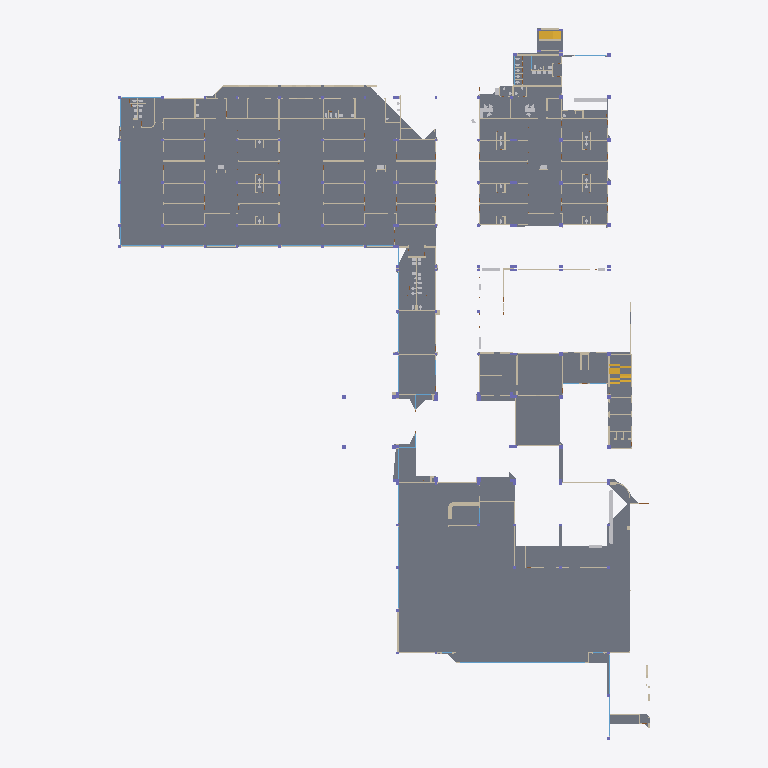
Plan cut of the same IFC building model at storey 'Planta baja' (level 0.00 m, cut at 1.40 m), seen from above with north up, elements coloured by IFC class: 72 walls (beige), 44 slabs (grey), 20 windows (light blue), 4 other elements (light grey), 2 stairs (yellow). Cut surfaces are drawn darker.
Extent 79.7 m × 106.7 m × 4.0 m (x, y, z). Storeys (1): Planta baja at 0.00 m. Elements (1176): 568 IfcWall, 171 IfcDoor, 150 IfcColumn, 92 IfcFurnishingElement, 72 IfcSanitaryTerminal, 51 IfcWindow, 48 IfcSlab, 22 IfcFurniture, 2 IfcStair.

HEADER;
FILE_DESCRIPTION(('ViewDefinition[DesignTransferView]'),'2;1');
FILE_NAME('/dev/null','2026-10-21T21:53:32-05:00',(''),(''),'IfcOpenShell 0.9.0.post1','IfcOpenShell 0.9.0.post1','Nobody');
FILE_SCHEMA(('IFC4'));
ENDSEC;
DATA;
#1=IFCPROJECT('3ojlkv5_nEkgxwQ1ve2DMW',$,'SOLCA Quito',$,$,$,$,(#10),#5);
#12=IFCSITE('1cLfKigdn1q960JVqVXQ1l',$,'SOLCA',$,$,#20,$,$,$,$,$,$,$,$);
#13=IFCBUILDING('3JKaGV6qj8fP5tc$p2saAx',$,'Hospital SOLCA Quito',$,$,#23,$,$,$,$,$,$);
#14=IFCBUILDINGSTOREY('30ww45ufzAHB7ScqlbK$SN',$,'Planta baja',$,$,#26,$,$,$,0.0);
#633=IFCSLAB('37XWOxH555QvGlHeEdRIH1',$,'Losa de piso',$,$,#644,#638,$,.FLOOR.);
#212=IFCSLAB('1sARYd_ST8WwVAe9$Grb5F',$,'Losa de piso',$,$,#223,#217,$,.FLOOR.);
#299=IFCSLAB('0WO$vzGZnBA9DJ0pnF7oAg',$,'Losa de piso',$,$,#310,#304,$,.FLOOR.);
#1152=IFCSLAB('21t3gbZTLFbesHHMUajpH7',$,'Losa de piso',$,$,#1163,#1157,$,.FLOOR.);
#951=IFCSLAB('2AK4c0wDr9yegNsoZXz0fe',$,'Losa de piso',$,$,#962,#956,$,.FLOOR.);
#550=IFCSLAB('3CIQSVxZz1Y9P2ESpXTwi4',$,'Losa de piso',$,$,#561,#555,$,.FLOOR.);
#608=IFCSLAB('3N4JS4t4XD2hVxc2lG$UKs',$,'Losa de piso',$,$,#619,#613,$,.FLOOR.);
#1092=IFCSLAB('3yHjvofsH2nAubvZaoHg0m',$,'Losa de piso',$,$,#1103,#1097,$,.FLOOR.);
#524=IFCSLAB('0AlM9C7drEFB8v3klG0o7O',$,'Losa de piso',$,$,#535,#529,$,.FLOOR.);
#187=IFCSLAB('1bZriRVjT43fWTaEsO9sJX',$,'Losa de piso',$,$,#198,#192,$,.FLOOR.);
#274=IFCSLAB('39$LIHj5z1KgKJ8sunEXiD',$,'Losa de piso',$,$,#285,#279,$,.FLOOR.);
#985=IFCSLAB('14eT5B_RnBwPy34mZUMTh6',$,'Losa de piso',$,$,#996,#990,$,.FLOOR.);
#122=IFCSLAB('0XKZmg1QP9$w2p1KxRVAEk',$,'Losa de piso',$,$,#133,#127,$,.FLOOR.);
#1289=IFCSLAB('2KDu3tLkbE5QoRTntQnSu6',$,'Losa de piso',$,$,#1300,#1294,$,.FLOOR.);
#1318=IFCSLAB('2SM_e5pxH1bh6YAlMpFyfs',$,'Losa de piso',$,$,#1329,#1323,$,.FLOOR.);
#88=IFCSLAB('2FsHSWG$HFrBxz8acUEBe3',$,'Losa de piso',$,$,#100,#93,$,.FLOOR.);
#1191=IFCSLAB('00lCIaAaD5uwNoVEnr7Sc_',$,'Losa de piso',$,$,#1202,#1196,$,.FLOOR.);
#1127=IFCSLAB('3wzYwkVjj8dPysZeXoRaa0',$,'Losa de piso',$,$,#1138,#1132,$,.FLOOR.);
#1427=IFCSLAB('3CvvEpfTT3thW0zE_2Wbv7',$,'Losa de piso',$,$,#1438,#1432,$,.FLOOR.);
#1518=IFCSLAB('1H1vTZKvD8HQXPX7vDlG2B',$,'Losa de piso',$,$,#1529,#1523,$,.FLOOR.);
#666=IFCSLAB('1TpshOi7TCdh8RzjCBxSB4',$,'Losa de piso',$,$,#677,#671,$,.FLOOR.);
#324=IFCSLAB('3uXEKSzJL8ouvqohxIRagV',$,'Losa de piso',$,$,#335,#329,$,.FLOOR.);
#798=IFCSLAB('3s$P$ZSwPEwekp5fD$qZOV',$,'Losa de piso',$,$,#809,#803,$,.FLOOR.);
#766=IFCSLAB('36RHI9DjDDiBf7vvby$KyG',$,'Losa de piso',$,$,#777,#771,$,.FLOOR.);
#241=IFCSLAB('2O41XGkcL1$gkCOW0OBmhN',$,'Losa de piso',$,$,#252,#246,$,.FLOOR.);
#391=IFCSLAB('2vJ6K6Hk94uAVQ421HRhDC',$,'Losa de piso',$,$,#402,#396,$,.FLOOR.);
#492=IFCSLAB('2jisMiKGHCvuNAoliiUKA2',$,'Losa de piso',$,$,#503,#497,$,.FLOOR.);
#425=IFCSLAB('28yKyum6v6$OilNwbKVIKk',$,'Losa de piso',$,$,#436,#430,$,.FLOOR.);
#895=IFCSLAB('2EJRuW40D9SRzoZt7EjkuZ',$,'Losa de piso',$,$,#906,#900,$,.FLOOR.);
#862=IFCSLAB('0bgKCGvfTBrApCsMEhjJQp',$,'Losa de piso',$,$,#873,#867,$,.FLOOR.);
#578=IFCSLAB('2utHuedDv0oBxTCyKErZpG',$,'Losa de piso',$,$,#589,#583,$,.FLOOR.);
#1485=IFCSLAB('0bZCE8Vi142OcD0thMDyJH',$,'Losa de piso',$,$,#1496,#1490,$,.FLOOR.);
#735=IFCSLAB('15gozS0eL55x13UnmSusGm',$,'Losa de piso',$,$,#746,#740,$,.FLOOR.);
#358=IFCSLAB('0D7nm8anz4bA79XBOwMKae',$,'Losa de piso',$,$,#369,#363,$,.FLOOR.);
#1054=IFCSLAB('2HY4GKpir0SAIiFFMeBiBy',$,'Losa de piso',$,$,#1065,#1059,$,.FLOOR.);
#461=IFCSLAB('3283zVmP9A2x35egLNccYU',$,'Losa de piso',$,$,#472,#466,$,.FLOOR.);
#699=IFCSLAB('1QjDuSXy135uMQCvPebQJj',$,'Losa de piso',$,$,#710,#704,$,.FLOOR.);
#1014=IFCSLAB('23wwUkc35DVOdtOf7F_JLs',$,'Losa de piso',$,$,#1025,#1019,$,.FLOOR.);
#156=IFCSLAB('1YxKourUD9LhRudDFzJz18',$,'Losa de piso',$,$,#167,#161,$,.FLOOR.);
#827=IFCSLAB('0$Eu0Fwr55tQXMAEiTUMr9',$,'Losa de piso',$,$,#838,#832,$,.FLOOR.);
#1256=IFCSLAB('39OYxpUVTENe0vLBnMwNeL',$,'Losa de piso',$,$,#1267,#1261,$,.FLOOR.);
#1394=IFCSLAB('2gHsh5$YfFpezKcc501UZJ',$,'Losa de piso',$,$,#1405,#1399,$,.FLOOR.);
#1366=IFCSLAB('2JnUQasVj8JxIZjocub8dk',$,'Losa de piso',$,$,#1377,#1371,$,.FLOOR.);
#51549=IFCSTAIR('1bkxfGF618aBa_jyvlBQYo',$,'Escalera',$,$,#51569,#51554,$,.NOTDEFINED.);
#51121=IFCFURNITURE('3kt$jyxGbE8hS8GzXC15BX',$,'Mesón',$,$,#51132,#51126,$,.NOTDEFINED.);
#926=IFCSLAB('0uSqGvV3n5Uf3HZhDYBO7T',$,'Losa de piso',$,$,#937,#931,$,.FLOOR.);
#51397=IFCSTAIR('1345ts$C56ZOinTEDRj4lQ',$,'Escalera',$,$,#51418,#51402,$,.NOTDEFINED.);
#10823=IFCWALL('3rDT4MCpTEpfxjASti6tYS',$,'Muro',$,$,#10834,#10828,$,.STANDARD.);
#51242=IFCFURNITURE('1n$_RSp2H4CvbRif__cbjA',$,'Mesón',$,$,#51253,#51247,$,.NOTDEFINED.);
#6728=IFCWALL('0YOczRvi57Vv0WOqcTrkdc',$,'Muro',$,$,#6739,#6733,$,.STANDARD.);
#23541=IFCWINDOW('0yMr0GXYH8qhCOrU4OnbBK',$,'Ventana',$,$,#23552,#23546,$,$,$,.WINDOW.,$,$);
#6807=IFCWALL('0mvwR8NO9CnwTLLD9RdTPU',$,'Muro',$,$,#6818,#6812,$,.STANDARD.);
#2181=IFCWALL('2EE_e0jw10$8XLiG2pw$g7',$,'Muro',$,$,#2192,#2186,$,.STANDARD.);
#4689=IFCWALL('0STIorLcTEuRl4xGoQ_64j',$,'Muro',$,$,#4700,#4694,$,.STANDARD.);
#3611=IFCWALL('2hGCj7ge5FVfZ8FQAPJByP',$,'Muro',$,$,#3622,#3616,$,.STANDARD.);
#10729=IFCWALL('1UwG87s85Cy8G1yk0gw1Bv',$,'Muro',$,$,#10740,#10734,$,.STANDARD.);
#7120=IFCWALL('2spzKKY4b1KO50uTh8etfc',$,'Muro',$,$,#7131,#7125,$,.STANDARD.);
#8301=IFCWALL('2eh2kH0UH9xOqqak3QVfXe',$,'Muro',$,$,#8312,#8306,$,.STANDARD.);
#4584=IFCWALL('3WSSbRSy5E_u2mw0AYdjMI',$,'Muro',$,$,#4595,#4589,$,.STANDARD.);
#8018=IFCWALL('1zFJznCXj5vw$Hw6JREc0n',$,'Muro',$,$,#8029,#8023,$,.STANDARD.);
#3895=IFCWALL('1Vpb1Fv_94uvKVcSz6ax9h',$,'Muro',$,$,#3906,#3900,$,.STANDARD.);
#3961=IFCWALL('3DpE_d18H5dBnfnc5kG6cE',$,'Muro',$,$,#3972,#3966,$,.STANDARD.);
#12218=IFCWALL('19Fy4eUAnAG9c_qmL9iZM6',$,'Muro',$,$,#12229,#12223,$,.STANDARD.);
#10365=IFCWALL('0HXeD1GL52vQCpdCjutBTZ',$,'Muro',$,$,#10376,#10370,$,.STANDARD.);
#11836=IFCWALL('1cC3kQ5J13Yxb93Z8j93mK',$,'Muro',$,$,#11847,#11841,$,.STANDARD.);
#12881=IFCWALL('0gQaKk4hXDWQCPIExmAFBj',$,'Muro',$,$,#12892,#12886,$,.STANDARD.);
#13130=IFCWALL('3FNiFr1BT8TeLSZBhfj4m2',$,'Muro',$,$,#13141,#13135,$,.STANDARD.);
#5013=IFCWALL('2jpBJqjHT7Hfrpf8lA8SAf',$,'Muro',$,$,#5024,#5018,$,.STANDARD.);
#6286=IFCWALL('3hmvsMvHHCigfumyEYDm$Z',$,'Muro',$,$,#6297,#6291,$,.STANDARD.);
#4073=IFCWALL('083ZeZl8z7zP331jhPIBJT',$,'Muro',$,$,#4084,#4078,$,.STANDARD.);
#13384=IFCWALL('2xENkLHIX2OvCWF4ekIoSU',$,'Muro',$,$,#13395,#13389,$,.STANDARD.);
#5192=IFCWALL('3jtBdmZZX8xA3TA5tqV$p3',$,'Muro',$,$,#5203,#5197,$,.STANDARD.);
#7491=IFCWALL('3qJ0Bd7ZfCphmOolu7bWS7',$,'Muro',$,$,#7502,#7496,$,.STANDARD.);
#12383=IFCWALL('1MKwZdj9P1hfp_JXrTcL1p',$,'Muro',$,$,#12394,#12388,$,.STANDARD.);
#3018=IFCWALL('2YSApwZ113teM34WctKkDu',$,'Muro',$,$,#3029,#3023,$,.STANDARD.);
#12322=IFCWALL('0OD1$ui$1DwhXAT0PS_VZu',$,'Muro',$,$,#12333,#12327,$,.STANDARD.);
#11690=IFCWALL('3hwtANndbFlxeOuH97$2eM',$,'Muro',$,$,#11701,#11695,$,.STANDARD.);
#3443=IFCWALL('1HO9Ag6OXBCRiNI0GtPrIA',$,'Muro',$,$,#3454,#3448,$,.STANDARD.);
#3673=IFCWALL('1GUO7LF4f74ugbRnJ$oTDw',$,'Muro',$,$,#3684,#3678,$,.STANDARD.);
#13256=IFCWALL('3AO4OOZQbEageta6fAUGpo',$,'Muro',$,$,#13267,#13261,$,.STANDARD.);
#12611=IFCWALL('2$U1AnX5PASwfqz2aYU1B3',$,'Muro',$,$,#12622,#12616,$,.STANDARD.);
#3131=IFCWALL('24WCSS3Qb0JgzcJu9kVp0w',$,'Muro',$,$,#3142,#3136,$,.STANDARD.);
#7604=IFCWALL('3mcxQRSCX9ffHs5s757D4O',$,'Muro',$,$,#7615,#7609,$,.STANDARD.);
#7786=IFCWALL('2by0DRt_T7_9w_nVUw$6lz',$,'Muro',$,$,#7797,#7791,$,.STANDARD.);
#8164=IFCWALL('3ZENgXJFz50uVfzDvI8g96',$,'Muro',$,$,#8175,#8169,$,.STANDARD.);
#11170=IFCWALL('0Lryis5Nb8D93rSQgA9guu',$,'Muro',$,$,#11181,#11175,$,.STANDARD.);
#2800=IFCWALL('0khhlkKC9ACf7328rcDU8d',$,'Muro',$,$,#2811,#2805,$,.STANDARD.);
#9344=IFCWALL('3TNDehTHDFjBiowlgx2MRr',$,'Muro',$,$,#9355,#9349,$,.STANDARD.);
#5084=IFCWALL('1kTomvgofCEgGZNE50VRhn',$,'Muro',$,$,#5095,#5089,$,.STANDARD.);
#8129=IFCWALL('1s$Moz1wj0fQbwyJ1hPpjr',$,'Muro',$,$,#8140,#8134,$,.STANDARD.);
#10264=IFCWALL('1_pSjJ64T7CQsjTzyJcBTd',$,'Muro',$,$,#10275,#10269,$,.STANDARD.);
#3251=IFCWALL('2ocCgsT_9A3PcKxDV9byev',$,'Muro',$,$,#3262,#3256,$,.STANDARD.);
#3313=IFCWALL('1Szq6dQyv2HfFVrnLDlxf5',$,'Muro',$,$,#3324,#3318,$,.STANDARD.);
#28574=IFCWALL('22MCd2LI14bRmiCx3DU36k',$,'Antepecho',$,$,#28585,#28579,$,.STANDARD.);
#29430=IFCWALL('2le_kULkf5J93DL6i3y0gi',$,'Antepecho',$,$,#29441,#29435,$,.STANDARD.);
#31568=IFCWALL('2TyBEmXZTFBPKWBd8AdkN1',$,'Antepecho',$,$,#31579,#31573,$,.STANDARD.);
#31992=IFCWALL('18IBbFyyD5Uwj$ZHtDYRmU',$,'Antepecho',$,$,#32003,#31997,$,.STANDARD.);
#10674=IFCWALL('1VRlr_YGj4ugcXLIIwdjum',$,'Muro',$,$,#10685,#10679,$,.STANDARD.);
#4135=IFCWALL('04AV3tF$54f8b9VpCW_YMT',$,'Muro',$,$,#4146,#4140,$,.STANDARD.);
#4236=IFCWALL('09CzeJiJrBNeTdh8eKC2ZY',$,'Muro',$,$,#4247,#4241,$,.STANDARD.);
#22472=IFCWINDOW('1h$CY0ohj6Yuwu8K6rPe6o',$,'Ventana',$,$,#22483,#22477,$,$,$,.WINDOW.,$,$);
#22683=IFCWINDOW('25FX0VPS1448X3SOqjX9LA',$,'Ventana',$,$,#22694,#22688,$,$,$,.WINDOW.,$,$);
#26187=IFCWINDOW('2ur9wDLTP53vsK39uDk$E4',$,'Ventana',$,$,#26198,#26192,$,$,$,.WINDOW.,$,$);
#26822=IFCWINDOW('2H5OgIYAL2ZeGF1CM3UTNp',$,'Ventana',$,$,#26833,#26827,$,$,$,.WINDOW.,$,$);
#27627=IFCWINDOW('2G4TkyHXP2Fu$bZxjpOpuK',$,'Ventana',$,$,#27638,#27632,$,$,$,.WINDOW.,$,$);
#28692=IFCWINDOW('2C1wdSXR9AoPcMlGVAkyU5',$,'Ventana',$,$,#28703,#28697,$,$,$,.WINDOW.,$,$);
#29548=IFCWINDOW('0G8ptsqOPDce8w7qunsaaz',$,'Ventana',$,$,#29559,#29553,$,$,$,.WINDOW.,$,$);
#30716=IFCWALL('01IPu0m8554fJ694coIk4w',$,'Antepecho',$,$,#30727,#30721,$,.STANDARD.);
#30834=IFCWINDOW('3TJtutsQX7EhI1h_guTLWj',$,'Ventana',$,$,#30845,#30839,$,$,$,.WINDOW.,$,$);
#31686=IFCWINDOW('2e8FzAlzr54w$ga3EnOlM0',$,'Ventana',$,$,#31697,#31691,$,$,$,.WINDOW.,$,$);
#32110=IFCWINDOW('3$a$wb1of7fAsCUBzSO2rh',$,'Ventana',$,$,#32121,#32115,$,$,$,.WINDOW.,$,$);
#32534=IFCWINDOW('2B3ZA98bT1ifk2F$gSkeJP',$,'Ventana',$,$,#32545,#32539,$,$,$,.WINDOW.,$,$);
#32960=IFCWINDOW('2g7TDj2ZjAEQ_w5wWbK9y3',$,'Ventana',$,$,#32971,#32965,$,$,$,.WINDOW.,$,$);
#4437=IFCWALL('3Wral$GsHACx8EgIa1IAoS',$,'Muro',$,$,#4448,#4442,$,.STANDARD.);
#5996=IFCWALL('09b5n5IqzD88lQ692jqXzs',$,'Muro',$,$,#6007,#6001,$,.STANDARD.);
#8094=IFCWALL('0ai8XUNiTAuAdEJF95W4pf',$,'Muro',$,$,#8105,#8099,$,.STANDARD.);
#26611=IFCWINDOW('3n4uBD9PD6FPqII6oM_Ho4',$,'Ventana',$,$,#26622,#26616,$,$,$,.WINDOW.,$,$);
#7868=IFCWALL('3OtOOTizrDwOlN27Go3tWk',$,'Muro',$,$,#7879,#7873,$,.STANDARD.);
#9619=IFCWALL('3nDkQtqAT78Oem9ny0IUzU',$,'Muro',$,$,#9630,#9624,$,.STANDARD.);
#9834=IFCWALL('1mfEe7Y3P1PR69EYrO3a4j',$,'Muro',$,$,#9845,#9839,$,.STANDARD.);
#9938=IFCWALL('0OiAfBfw14XR7yz6rQ71kf',$,'Muro',$,$,#9949,#9943,$,.STANDARD.);
#27840=IFCWINDOW('3DnDYJ0v93YhJmozZ_0P2u',$,'Ventana',$,$,#27851,#27845,$,$,$,.WINDOW.,$,$);
#6183=IFCWALL('0Y9NvFT7nDpfzDfddiGySQ',$,'Muro',$,$,#6194,#6188,$,.STANDARD.);
#11197=IFCWALL('3RVmcdlu53$fnCNb9RANU1',$,'Muro',$,$,#11208,#11202,$,.STANDARD.);
#27033=IFCWINDOW('1hP$aDM_nCh90wy4y0oOjv',$,'Ventana',$,$,#27044,#27038,$,$,$,.WINDOW.,$,$);
#12785=IFCWALL('0V5pTpz$1EcPdYQyanPytx',$,'Muro',$,$,#12796,#12790,$,.STANDARD.);
#13469=IFCWALL('2iKfDq4AP5Au5TF8gaq9m3',$,'Muro',$,$,#13480,#13474,$,.STANDARD.);
#2214=IFCWALL('1HxOL6u15EI8mOeiQGrNhM',$,'Muro',$,$,#2225,#2219,$,.STANDARD.);
#13034=IFCWALL('1JV8_Mz55ERR_OhcaHtYhL',$,'Muro',$,$,#13045,#13039,$,.STANDARD.);
#7904=IFCWALL('00tDCj8$r5xhVg52$JWuCD',$,'Muro',$,$,#7915,#7909,$,.STANDARD.);
#6219=IFCWALL('3ylmQ6JITFcw2ETBeONKSm',$,'Muro',$,$,#6230,#6224,$,.STANDARD.);
#6482=IFCWALL('1jKj09nBr1aP2c$8hkdJQR',$,'Muro',$,$,#6493,#6487,$,.STANDARD.);
#9240=IFCWALL('16pyAubuHB0gUki8YHrcBl',$,'Muro',$,$,#9251,#9245,$,.STANDARD.);
#2538=IFCWALL('085yQIfKzABxJW50UaF_fT',$,'Muro',$,$,#2549,#2543,$,.STANDARD.);
#22896=IFCWINDOW('3AT$qbjx1AcwDsWktFH4Ei',$,'Ventana',$,$,#22907,#22901,$,$,$,.WINDOW.,$,$);
#12016=IFCWALL('1E6sOdghnAPxFDHYtVtNBT',$,'Muro',$,$,#12027,#12021,$,.STANDARD.);
#26400=IFCWINDOW('3vw8Par1nCBu9LGmYPBhae',$,'Ventana',$,$,#26411,#26405,$,$,$,.WINDOW.,$,$);
#31357=IFCWALL('0X1EP4LQ57zfNhndjtxrU8',$,'Antepecho',$,$,#31368,#31362,$,.STANDARD.);
ENDSEC;
